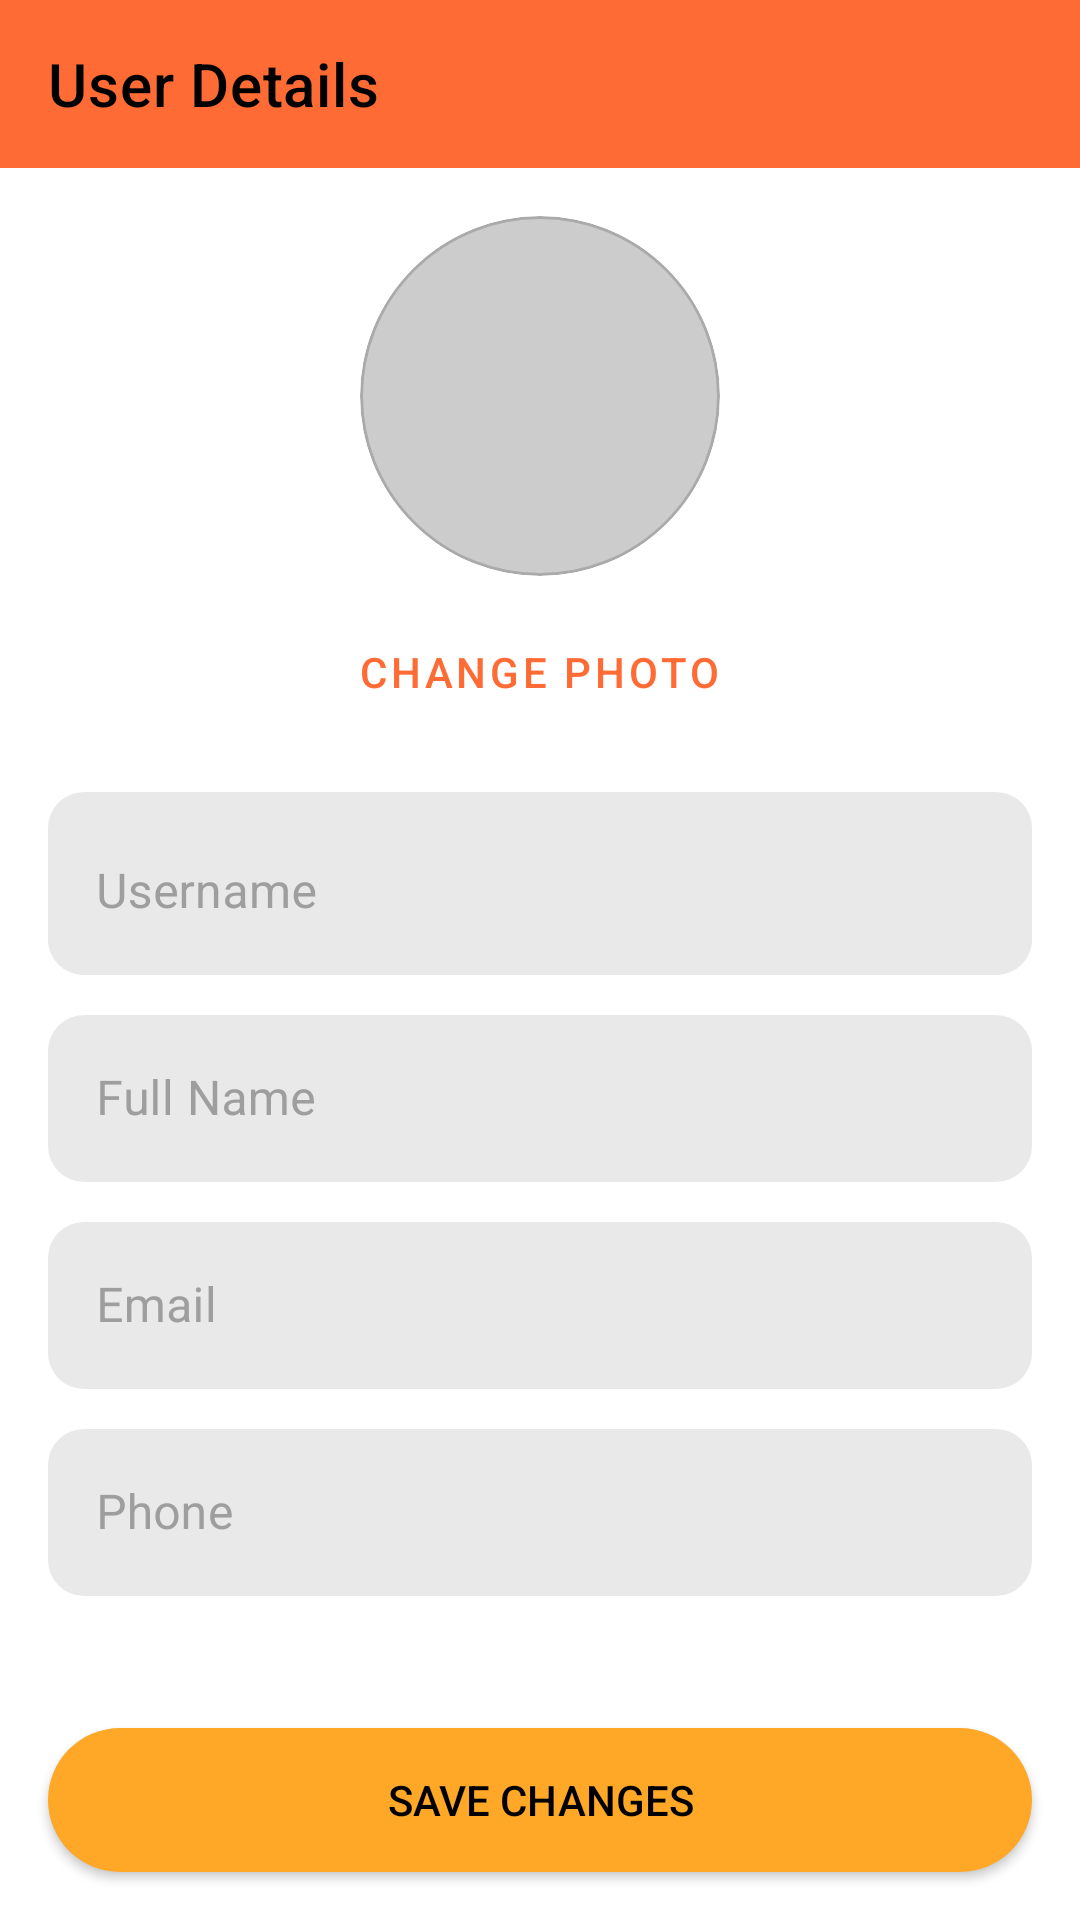

Here is an Android app screen rendered from its layout file. Give the layout XML and the strings, colors and styles it references.
<!-- AndroidManifest.xml: application theme Theme.SE1707_PRM392_G2_PetShop -->
<!-- res/layout/activity_user_detail.xml -->
<?xml version="1.0" encoding="utf-8"?>
<androidx.constraintlayout.widget.ConstraintLayout
    xmlns:android="http://schemas.android.com/apk/res/android"
    xmlns:app="http://schemas.android.com/apk/res-auto"
    xmlns:tools="http://schemas.android.com/tools"
    android:id="@+id/main"
    android:layout_width="match_parent"
    android:layout_height="match_parent"
    tools:context=".ui.userdetail.UserDetailActivity">

    
    <com.google.android.material.appbar.AppBarLayout
        android:id="@+id/appBarLayout"
        android:layout_width="match_parent"
        android:layout_height="wrap_content"
        app:layout_constraintTop_toTopOf="parent">
        <androidx.appcompat.widget.Toolbar
            android:id="@+id/toolbar"
            android:layout_width="match_parent"
            android:layout_height="?attr/actionBarSize"
            app:title="User Details"
            app:navigationIcon="@drawable/ic_arrow_back" />
    </com.google.android.material.appbar.AppBarLayout>

    
    <LinearLayout
        android:id="@+id/linearLayout"
        android:layout_width="0dp"
        android:layout_height="0dp"
        android:orientation="vertical"
        android:padding="16dp"
        app:layout_constraintTop_toBottomOf="@id/appBarLayout"
        app:layout_constraintBottom_toTopOf="@+id/btnSave"
        app:layout_constraintStart_toStartOf="parent"
        app:layout_constraintEnd_toEndOf="parent"
        app:layout_constraintVertical_bias="0.0">

        <ImageView
            android:id="@+id/ivUserAvatar"
            android:layout_width="120dp"
            android:layout_height="120dp"
            android:layout_gravity="center_horizontal"
            android:src="@drawable/ic_default_avatar"
            android:scaleType="centerCrop"
            android:background="@drawable/circle_shape"
            android:clipToOutline="true"
            android:layout_marginBottom="8dp"/>

        <Button
            android:id="@+id/btnChooseImage"
            style="@style/Widget.MaterialComponents.Button.TextButton"
            android:layout_width="wrap_content"
            android:layout_height="wrap_content"
            android:text="Change Photo"
            android:layout_gravity="center_horizontal"
            android:layout_marginBottom="16dp"/>

        
        <com.google.android.material.textfield.TextInputLayout
            android:layout_width="match_parent"
            android:layout_height="wrap_content"
            android:hint="Username"
            android:background="@drawable/bg_input_field">
            <com.google.android.material.textfield.TextInputEditText
                android:id="@+id/etUsername"
                android:layout_width="match_parent"
                android:layout_height="wrap_content"
                android:background="@drawable/bg_input_field"/>
        </com.google.android.material.textfield.TextInputLayout>

        
        <com.google.android.material.textfield.TextInputLayout
            android:layout_width="match_parent"
            android:layout_height="wrap_content"
            android:layout_marginTop="8dp"
            android:hint="Full Name"
            >
            <com.google.android.material.textfield.TextInputEditText
                android:id="@+id/etFullName"
                android:layout_width="match_parent"
                android:layout_height="wrap_content"
                android:background="@drawable/bg_input_field"/>
        </com.google.android.material.textfield.TextInputLayout>

        
        <com.google.android.material.textfield.TextInputLayout
            android:layout_width="match_parent"
            android:layout_height="wrap_content"
            android:layout_marginTop="8dp"
            android:hint="Email"
            >
            <com.google.android.material.textfield.TextInputEditText
                android:id="@+id/etEmail"
                android:layout_width="match_parent"
                android:layout_height="wrap_content"
                android:inputType="textEmailAddress"
                android:background="@drawable/bg_input_field"/>
        </com.google.android.material.textfield.TextInputLayout>

        
        <com.google.android.material.textfield.TextInputLayout
            android:layout_width="match_parent"
            android:layout_height="wrap_content"
            android:layout_marginTop="8dp"
            android:hint="Phone"
            >
            <com.google.android.material.textfield.TextInputEditText
                android:id="@+id/etPhone"
                android:layout_width="match_parent"
                android:layout_height="wrap_content"
                android:inputType="phone"
                android:background="@drawable/bg_input_field"/>
        </com.google.android.material.textfield.TextInputLayout>

    </LinearLayout>

    
    <Button
        android:id="@+id/btnSave"
        android:layout_width="0dp"
        android:layout_height="wrap_content"
        android:text="Save Changes"
        android:background="@drawable/bg_button_orange"
        android:layout_marginStart="16dp"
        android:layout_marginEnd="16dp"
        android:layout_marginBottom="16dp"
        app:layout_constraintBottom_toBottomOf="parent"
        app:layout_constraintStart_toStartOf="parent"
        app:layout_constraintEnd_toEndOf="parent" />

    
    <ProgressBar
        android:id="@+id/progressBar"
        android:layout_width="wrap_content"
        android:layout_height="wrap_content"
        android:visibility="gone"
        app:layout_constraintBottom_toBottomOf="parent"
        app:layout_constraintEnd_toEndOf="parent"
        app:layout_constraintStart_toStartOf="parent"
        app:layout_constraintTop_toTopOf="parent"
        tools:visibility="visible" />

</androidx.constraintlayout.widget.ConstraintLayout>
<!-- resources referenced by this layout -->
<resources>
  <!-- drawable bg_button_orange (drawable) -->
  <?xml version="1.0" encoding="utf-8"?>
  <selector xmlns:android="http://schemas.android.com/apk/res/android">
      <item android:state_pressed="true">
          <shape android:shape="rectangle">
              <solid android:color="#FB8C00" />
              <corners android:radius="25dp" />
          </shape>
      </item>
      <item>
          <shape android:shape="rectangle">
              <solid android:color="#FFA726" />
              <corners android:radius="25dp" />
          </shape>
      </item>
  </selector>
  <!-- drawable bg_input_field (drawable) -->
  <?xml version="1.0" encoding="utf-8"?>
  <shape xmlns:android="http://schemas.android.com/apk/res/android"
      android:shape="rectangle">
      <solid android:color="#E9E9E9" />
      <corners android:radius="12dp" />
  </shape>
  <!-- drawable circle_shape (drawable) -->
  <?xml version="1.0" encoding="utf-8"?>
  <shape xmlns:android="http://schemas.android.com/apk/res/android"
      android:shape="oval">
      <solid android:color="#CCCCCC"/> <stroke android:width="1dp" android:color="#AAAAAA"/>
  </shape>
  <color name="orange">#FFFF6B35</color>
  <color name="colorPrimaryDark">#FFE55A2B</color>
  <color name="white">#FFFFFFFF</color>
  <color name="black">#FF000000</color>
  <color name="gray">#FF9E9E9E</color>
  <style name="Widget.App.TextInputLayout" parent="Widget.MaterialComponents.TextInputLayout.OutlinedBox">
          <item name="boxStrokeColor">@color/orange</item>
          <item name="boxStrokeErrorColor">@color/status_cancelled</item>
          <item name="hintTextColor">@color/orange</item>
          <item name="android:textColorHint">@color/gray</item>
          <item name="boxBackgroundColor">@color/white</item>
          <item name="android:textColor">@color/black</item>
      </style>
  <style name="Widget.App.Button" parent="Widget.MaterialComponents.Button">
          <item name="backgroundTint">@color/orange</item>
          <item name="android:textColor">@color/white</item>
          <item name="cornerRadius">8dp</item>
      </style>
  <style name="Widget.App.CardView" parent="Widget.MaterialComponents.CardView">
          <item name="cardBackgroundColor">@color/white</item>
          <item name="cardElevation">4dp</item>
          <item name="cardCornerRadius">12dp</item>
      </style>
  <color name="status_cancelled">#FFF44336</color>
</resources>
